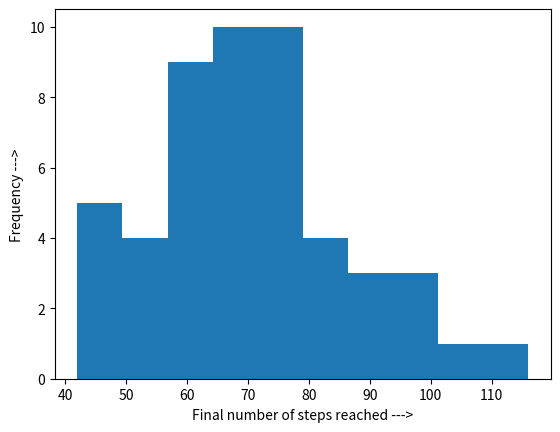

This figure's Python source:
import numpy as np
import matplotlib.pyplot as plt
np.random.seed(123)
all_walks = []
for i in range(50):
    random_walk = [0]
    for x in range(100):
        step = random_walk[-1]
        dice = np.random.randint(1, 7)
        if dice <= 2:
            step = max(0, step - 1)
        elif dice <= 5:
            step = step + 1
        else:
            step = step + np.random.randint(1, 7)
        if np.random.rand() <= 0.001:
            step = 0
        random_walk.append(step)
    all_walks.append(random_walk)

# Create and plot np_aw_t
np_aw_t = np.transpose(np.array(all_walks))

# Select last row from np_aw_t: ends
ends = np_aw_t[-1, :]
count = 0
for i in ends:
    if i >= 60:
        count = count + 1

plt.plot(np_aw_t)
plt.xlabel("Dice rolls --->")
plt.ylabel("Steps --->")
plt.show()

plt.clf()
print("Probability of reaching 60 steps or above = ", str(count)+"%")

# Plot histogram of ends, display plot
plt.hist(ends)
plt.xlabel("Final number of steps reached --->")
plt.ylabel("Frequency --->")
plt.show()
